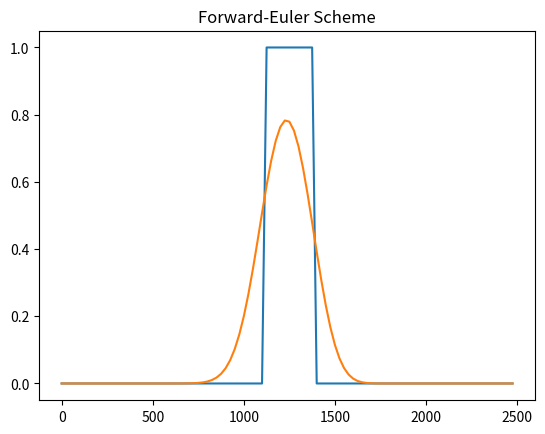

Write the Python code that produced this figure.
#!/usr/bin/env python2
# -*- coding: utf-8 -*-
"""
Created on Mon Sep 25 14:10:13 2017

@author: victoronink

Numerical Simulation of the Molenkamp Test with:
    a) Forward Euler Scheme
    b) Two Step Matsuno Scheme
    c) Lax-Wendroff Scheme
    d) Spectral Method
"""

import numpy as np
import matplotlib.pyplot as plt

#Set Parameters
time_max=2.5e4 # seconds
dt= 2e2# seconds
T= int(time_max/dt) # number of time steps
length=2.5e3 # kilometers
dx=2.5e1 # kilometers
N=int(length/dx) # number of spatial grids
u=10e-2 # km s^-1

#Initial starting arrangement
t=0
x=np.arange(0,length,dx)
conc=np.zeros((T,N))
for i in range(N):
    if 1125<=i*dx: 
        if i*dx<=1375:
            conc[0,i]=1
        
#loop for computing the Forward Euler approach
for t in range(0,T-1):
    for i in range(N):
        conc[t+1,i]=conc[t,i]-u*dt*(conc[t,i]-conc[t,i-1])/dx

#plot Forward-Euler approach
plt.figure(1)
plt.plot(x,conc[0,:],x,conc[-1,:])
plt.title('Forward-Euler Scheme')

    